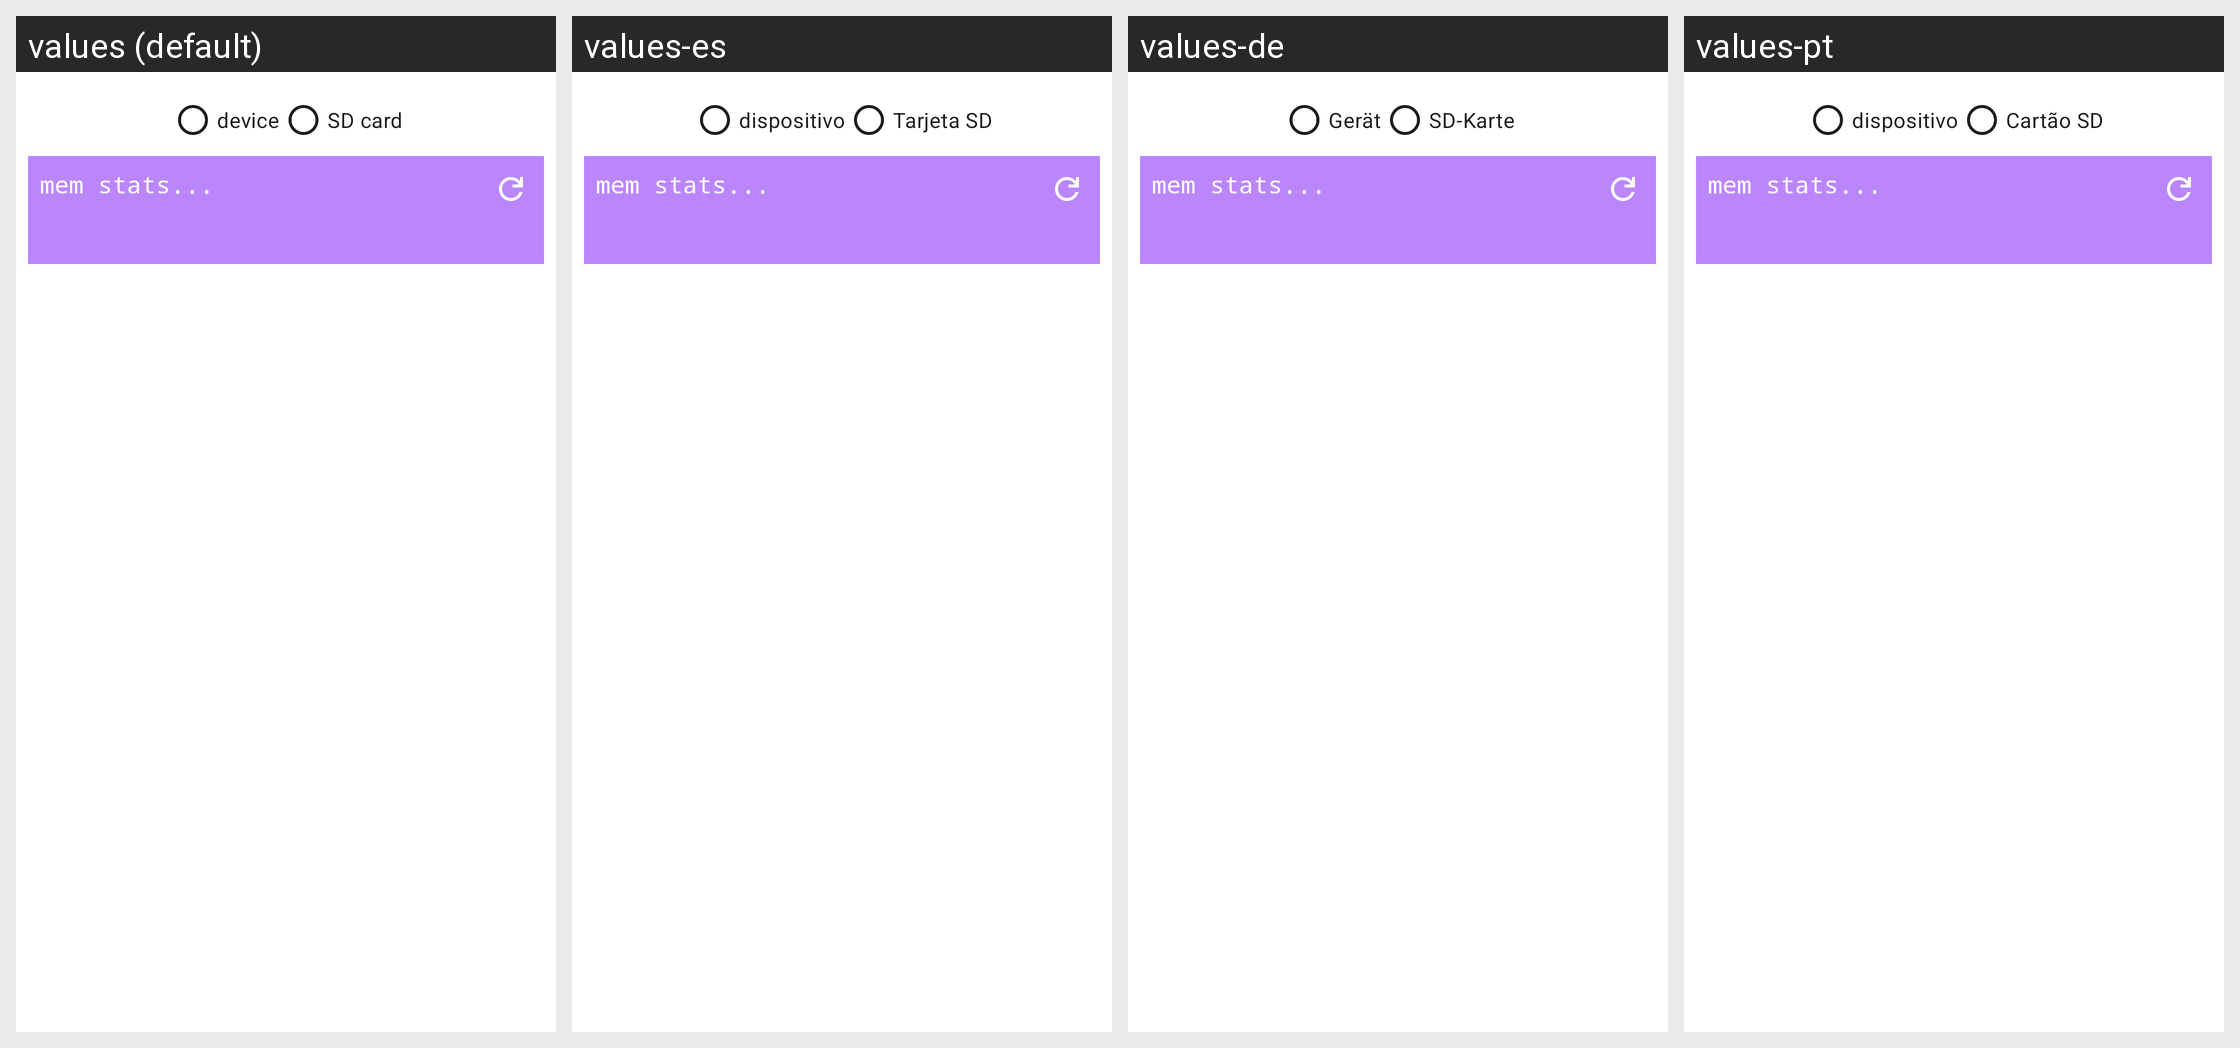

For this localized Android screen grid, give each drawn string resource with its value in every locale shown.
Android screen res/layout/activity_clean_memory.xml rendered under 4 locales, left to right: values (default), values-es, values-de, values-pt. Device: Nexus 5 (rendered at 1080×1920; each locale shown at half size, 540×960, under a caption strip naming it); theme Theme.BookPlayer.
Other locales in the repository, not shown: values-ar, values-hi, values-it, values-ru, values-zh.
Strings drawn on this screen, with the default value and each locale's value (text and hints the layout hard-codes, and strings that could not be matched under every locale, appear in the picture but are not listed):

device
  values: device
  values-es: dispositivo
  values-de: Gerät
  values-pt: dispositivo

SD_card
  values: SD card
  values-es: Tarjeta SD
  values-de: SD-Karte
  values-pt: Cartão SD
